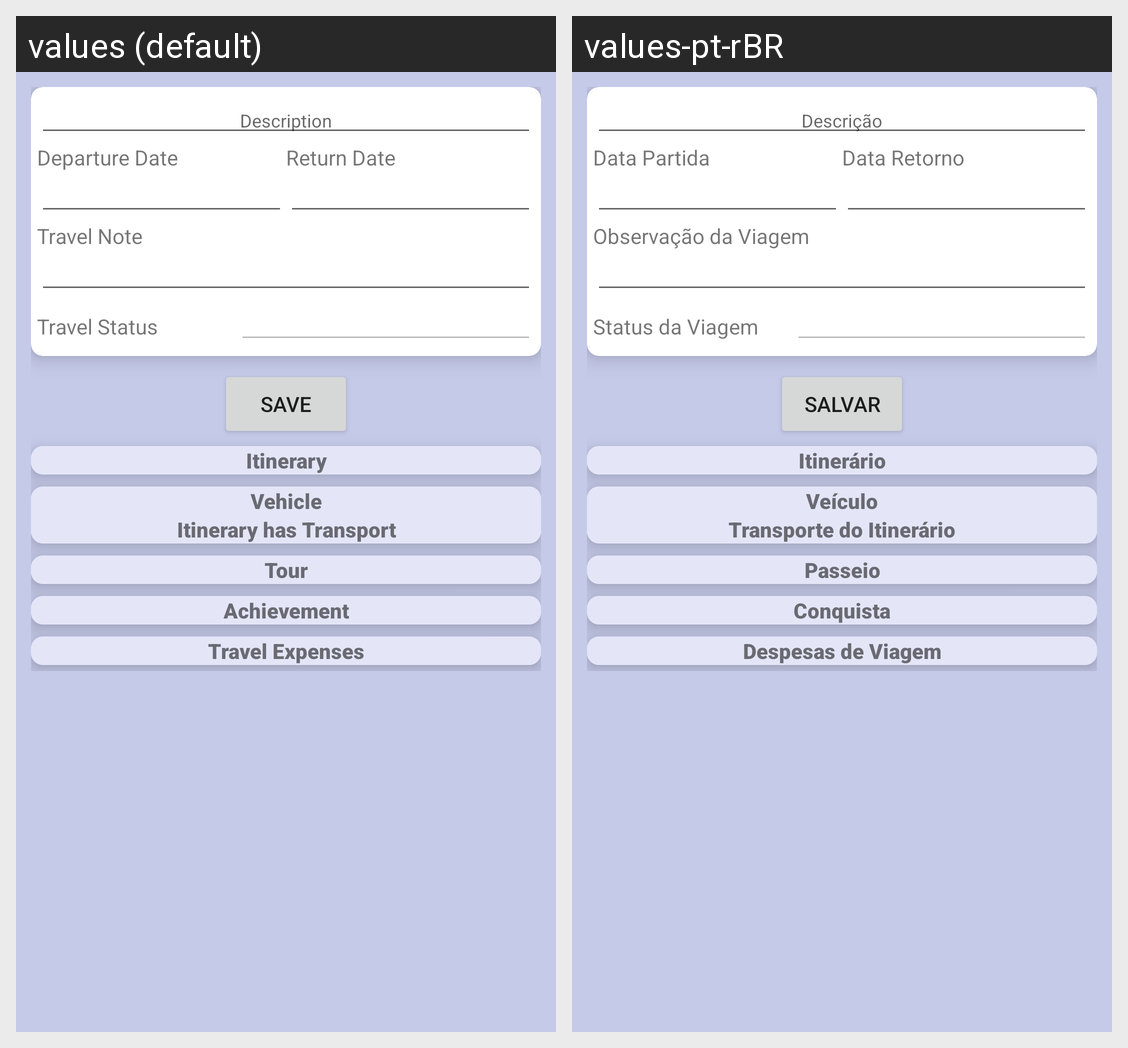

Strings drawn on this Android screen and how each of the app's shown locales translates them:
Android screen res/layout/activity_travel.xml rendered under 2 locales, left to right: values (default), values-pt-rBR. Device: Nexus 5 (rendered at 1080×1920; each locale shown at half size, 540×960, under a caption strip naming it); theme Theme.MaterialComponents.DayNight.NoActionBar.
Strings drawn on this screen, with the default value and each locale's value (text and hints the layout hard-codes, and strings that could not be matched under every locale, appear in the picture but are not listed):

Travel_Description
  values: Description
  values-pt-rBR: Descrição

Travel_Departure_Date
  values: Departure Date
  values-pt-rBR: Data Partida

Travel_Return_Date
  values: Return Date
  values-pt-rBR: Data Retorno

Travel_Note
  values: Travel Note
  values-pt-rBR: Observação da Viagem

Travel_Status
  values: Travel Status
  values-pt-rBR: Status da Viagem

bt_Save
  values: Save
  values-pt-rBR: Salvar

Itinerary
  values: Itinerary
  values-pt-rBR: Itinerário

Vehicle
  values: Vehicle
  values-pt-rBR: Veículo

Itinerary_has_Transport
  values: Itinerary has Transport
  values-pt-rBR: Transporte do Itinerário

Tour
  values: Tour
  values-pt-rBR: Passeio

Achievement
  values: Achievement
  values-pt-rBR: Conquista

Travel_Expenses
  values: Travel Expenses
  values-pt-rBR: Despesas de Viagem
